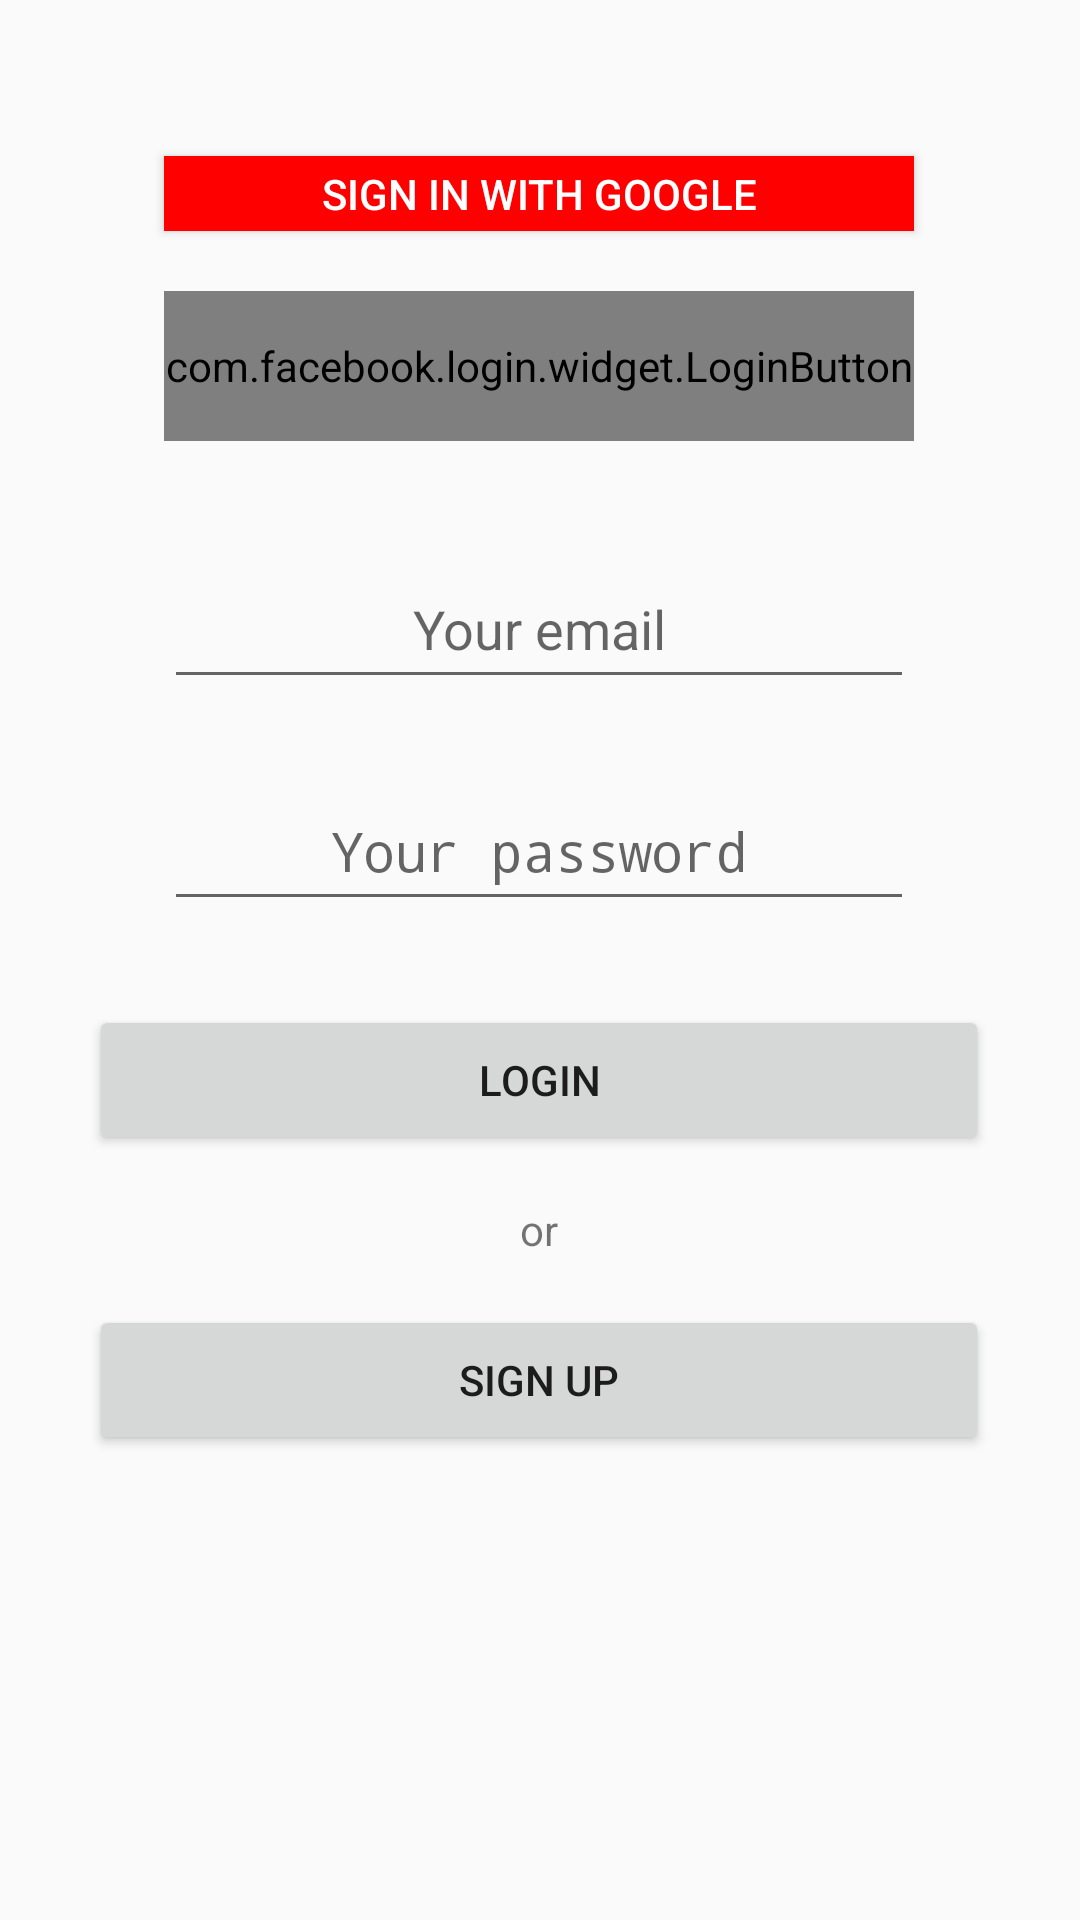

This screen was rendered from an Android layout file. Write that file and the resources it references.
<!-- AndroidManifest.xml: application theme AppTheme -->
<!-- res/layout/activity_login.xml -->
<?xml version="1.0" encoding="utf-8"?>
<androidx.constraintlayout.widget.ConstraintLayout
        xmlns:android="http://schemas.android.com/apk/res/android"
        xmlns:app="http://schemas.android.com/apk/res-auto" xmlns:tools="http://schemas.android.com/tools" android:layout_width="match_parent"
        android:layout_height="match_parent">

    <Button
            android:layout_width="250dp"
            android:layout_height="25dp"
            android:text="@string/sign_in_with_google"
            android:background="@color/red"
            android:textColor="@color/white"
            android:layout_marginEnd="8dp" app:layout_constraintEnd_toEndOf="parent" android:layout_marginTop="52dp"
            app:layout_constraintTop_toTopOf="parent"
            android:layout_marginStart="8dp"
            app:layout_constraintStart_toStartOf="parent" app:layout_constraintHorizontal_bias="0.496"
            android:id="@+id/sign_in_google_button"/>
    <com.facebook.login.widget.LoginButton
            android:layout_width="250dp"
            android:layout_height="50dp"
            android:text="@string/sign_in_with_facebook"
            android:background="@color/blue"
            android:textColor="@color/white"
            android:id="@+id/sign_in_facebook_button" android:layout_marginEnd="8dp"
            app:layout_constraintEnd_toEndOf="parent"
            android:layout_marginStart="8dp" app:layout_constraintStart_toStartOf="parent"
            app:layout_constraintHorizontal_bias="0.496" android:layout_marginTop="20dp"
            app:layout_constraintTop_toBottomOf="@+id/sign_in_google_button"/>
    <EditText
            android:layout_width="250dp"
            android:layout_height="50dp"
            android:hint="@string/your_email"
            android:gravity="center" app:layout_constraintStart_toStartOf="parent"
            android:layout_marginStart="8dp" app:layout_constraintEnd_toEndOf="parent" android:layout_marginEnd="8dp"
            app:layout_constraintHorizontal_bias="0.496" android:layout_marginTop="36dp"
            app:layout_constraintTop_toBottomOf="@+id/sign_in_facebook_button" android:id="@+id/editText_your_email"
    />
    <EditText
            android:layout_width="250dp"
            android:layout_height="50dp"
            android:hint="@string/your_password"
            android:inputType="textPassword"
            android:gravity="center" android:layout_marginEnd="8dp"
            app:layout_constraintTop_toBottomOf="@+id/editText_your_email"
            app:layout_constraintEnd_toEndOf="parent" app:layout_constraintStart_toStartOf="parent"
            android:layout_marginStart="8dp" android:layout_marginTop="24dp"
            app:layout_constraintHorizontal_bias="0.496" android:id="@+id/editText_your_password"
    />
    <Button
            android:layout_width="300dp"
            android:layout_height="50dp"
            android:text="@string/LOGIN"
            android:id="@+id/button_login" app:layout_constraintStart_toStartOf="parent"
            android:layout_marginStart="8dp"
            app:layout_constraintEnd_toEndOf="parent" android:layout_marginEnd="8dp"
            app:layout_constraintHorizontal_bias="0.494" android:layout_marginTop="28dp"
            app:layout_constraintTop_toBottomOf="@+id/editText_your_password"/>
    <TextView
            android:layout_width="300dp"
            android:layout_height="50dp"
            android:text="@string/or"
            android:gravity="center"
            app:layout_constraintStart_toStartOf="parent" android:layout_marginStart="8dp"
            app:layout_constraintEnd_toEndOf="parent" android:layout_marginEnd="8dp"
            app:layout_constraintHorizontal_bias="0.494"
            android:id="@+id/or_textView"
            app:layout_constraintTop_toBottomOf="@+id/button_login"/>
    <Button
            android:layout_width="300dp"
            android:layout_height="50dp"
            android:text="@string/SIGN_UP"
            android:id="@+id/sign_up_button"
            app:layout_constraintEnd_toEndOf="parent" android:layout_marginEnd="8dp"
            app:layout_constraintStart_toStartOf="parent" android:layout_marginStart="8dp"
            app:layout_constraintHorizontal_bias="0.494"
            app:layout_constraintTop_toBottomOf="@+id/or_textView"/>

</androidx.constraintlayout.widget.ConstraintLayout>
<!-- resources referenced by this layout -->
<resources>
  <color name="blue">#2574FA</color>
  <color name="red">#FF0000</color>
  <color name="white">#FFFFFF</color>
  <string name="LOGIN">LOGIN</string>
  <string name="SIGN_UP">SIGN UP</string>
  <string name="or">or</string>
  <string name="sign_in_with_facebook">Sign in with Facebook</string>
  <string name="sign_in_with_google">Sign in with Google</string>
  <string name="your_email">Your email</string>
  <string name="your_password">Your password</string>
  <style name="AppTheme" parent="Theme.AppCompat.Light.DarkActionBar">
          
          <item name="colorPrimary">@color/secondary_text</item>
          <item name="colorPrimaryDark">@color/black</item>
          <item name="colorAccent">@color/colorAccent</item>
      </style>
  <color name="secondary_text">#757575</color>
  <color name="black">#000000</color>
  <color name="colorAccent">#D81B60</color>
</resources>
